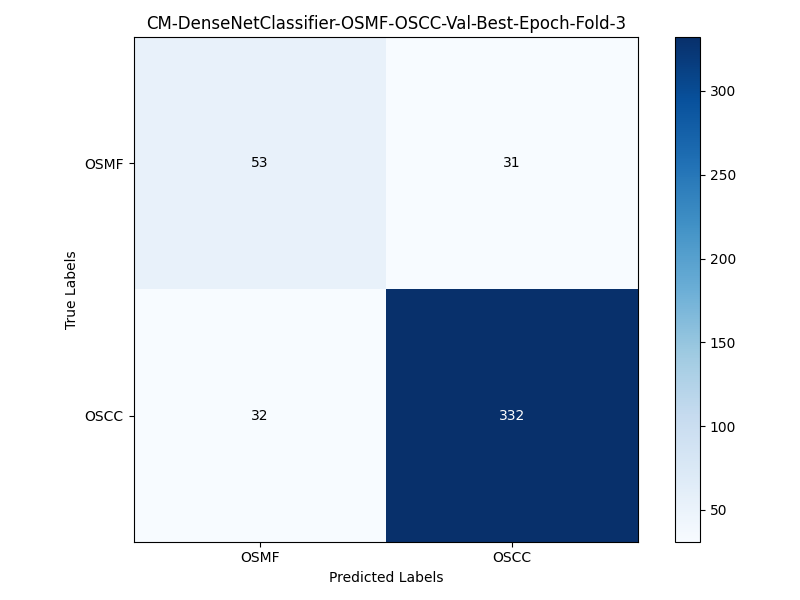

The file beside this chart, header and first rows:
, OSMF, OSCC
OSMF, 53, 31
OSCC, 32, 332
